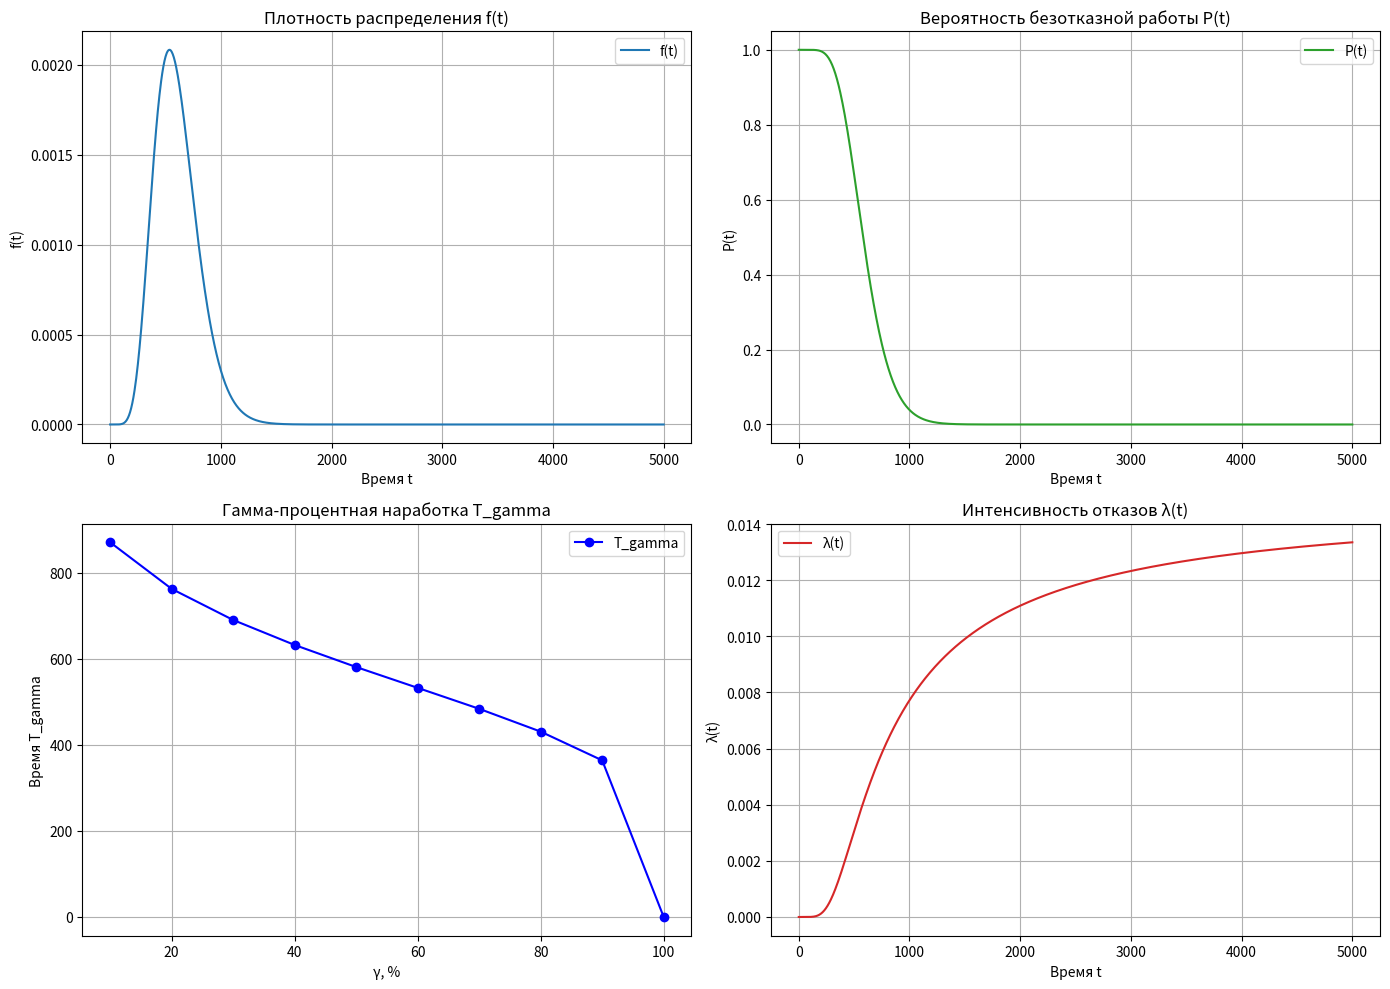

Here is the Python script that generated this plot:
import numpy as np
import scipy.stats as stats
import matplotlib.pyplot as plt

# Заданные параметры Гамма-распределения: Г(9,67)
k = 9       # Форма
theta = 67  # Масштаб

# Временная сетка для построения графиков
t = np.linspace(0, 5000, 1000)

# 5. Плотность распределения времени до отказа f(t)
f_t = stats.gamma.pdf(t, k, scale=theta)

# 1. Вероятность безотказной работы P(t) = 1 - F(t)
P_t = stats.gamma.sf(t, k, scale=theta)

# 4. Интенсивность отказов λ(t) = f(t) / P(t)
lambda_t = np.divide(f_t, P_t, out=np.zeros_like(f_t), where=P_t > 0)

# 6. Гамма-процентная наработка T_gamma:
# По условию: 1 - F(T_gamma) = γ/100  =>  T_gamma = stats.gamma.ppf(1 - (γ/100), k, scale=theta)
gamma_percentages = np.linspace(0, 100, 11)  # от 0% до 100% с шагом 10%
T_gamma = np.array([stats.gamma.ppf(1 - (g / 100), k, scale=theta) for g in gamma_percentages])

# Основные характеристики (численные значения выводятся в консоль только для параметров без графиков)
T_mid = stats.gamma.mean(k, scale=theta)   # Математическое ожидание
D_t = stats.gamma.var(k, scale=theta)     # Дисперсия
sigma = stats.gamma.std(k, scale=theta)
sample_t = 1000
lambda_val = stats.gamma.pdf(sample_t, k, scale=theta) / stats.gamma.sf(sample_t, k, scale=theta)

# Построение графиков для:
#   - Плотности распределения f(t),
#   - Вероятности безотказной работы P(t),
#   - Гамма-процентной наработки T_gamma,
#   - Интенсивности отказов λ(t)
fig, axs = plt.subplots(2, 2, figsize=(14, 10))

# График 1: Плотность распределения f(t)
axs[0, 0].plot(t, f_t, label="f(t)", color="tab:blue")
axs[0, 0].set_xlabel("Время t")
axs[0, 0].set_ylabel("f(t)")
axs[0, 0].set_title("Плотность распределения f(t)")
axs[0, 0].legend()
axs[0, 0].grid()

# График 2: Вероятность безотказной работы P(t)
axs[0, 1].plot(t, P_t, label="P(t)", color="tab:green")
axs[0, 1].set_xlabel("Время t")
axs[0, 1].set_ylabel("P(t)")
axs[0, 1].set_title("Вероятность безотказной работы P(t)")
axs[0, 1].legend()
axs[0, 1].grid()

# График 3: Гамма-процентная наработка T_gamma
axs[1, 0].plot(gamma_percentages, T_gamma, marker='o', linestyle='-', color='blue', label="T_gamma")
axs[1, 0].set_xlabel("γ, %")
axs[1, 0].set_ylabel("Время T_gamma")
axs[1, 0].set_title("Гамма-процентная наработка T_gamma")
axs[1, 0].legend()
axs[1, 0].grid()

# График 4: Интенсивность отказов λ(t)
axs[1, 1].plot(t, lambda_t, label="λ(t)", color="tab:red")
axs[1, 1].set_xlabel("Время t")
axs[1, 1].set_ylabel("λ(t)")
axs[1, 1].set_title("Интенсивность отказов λ(t)")
axs[1, 1].legend()
axs[1, 1].grid()

plt.tight_layout()
plt.show()

# Вывод в консоль численных характеристик для параметров, для которых графики не строятся
print("Gamma Distribution Numerical Characteristics (Г(9,67)):")
print("Средняя наработка до отказа T_mid: {:.2f}".format(T_mid))
print("Дисперсия D: {:.2f}".format(D_t))
print("Среднее квадратическое отклонение sigma: {:.2f}" .format(sigma))
print("Интенсивность отказов λ(t) при t = {}: {:.6f}".format(sample_t, lambda_val))
